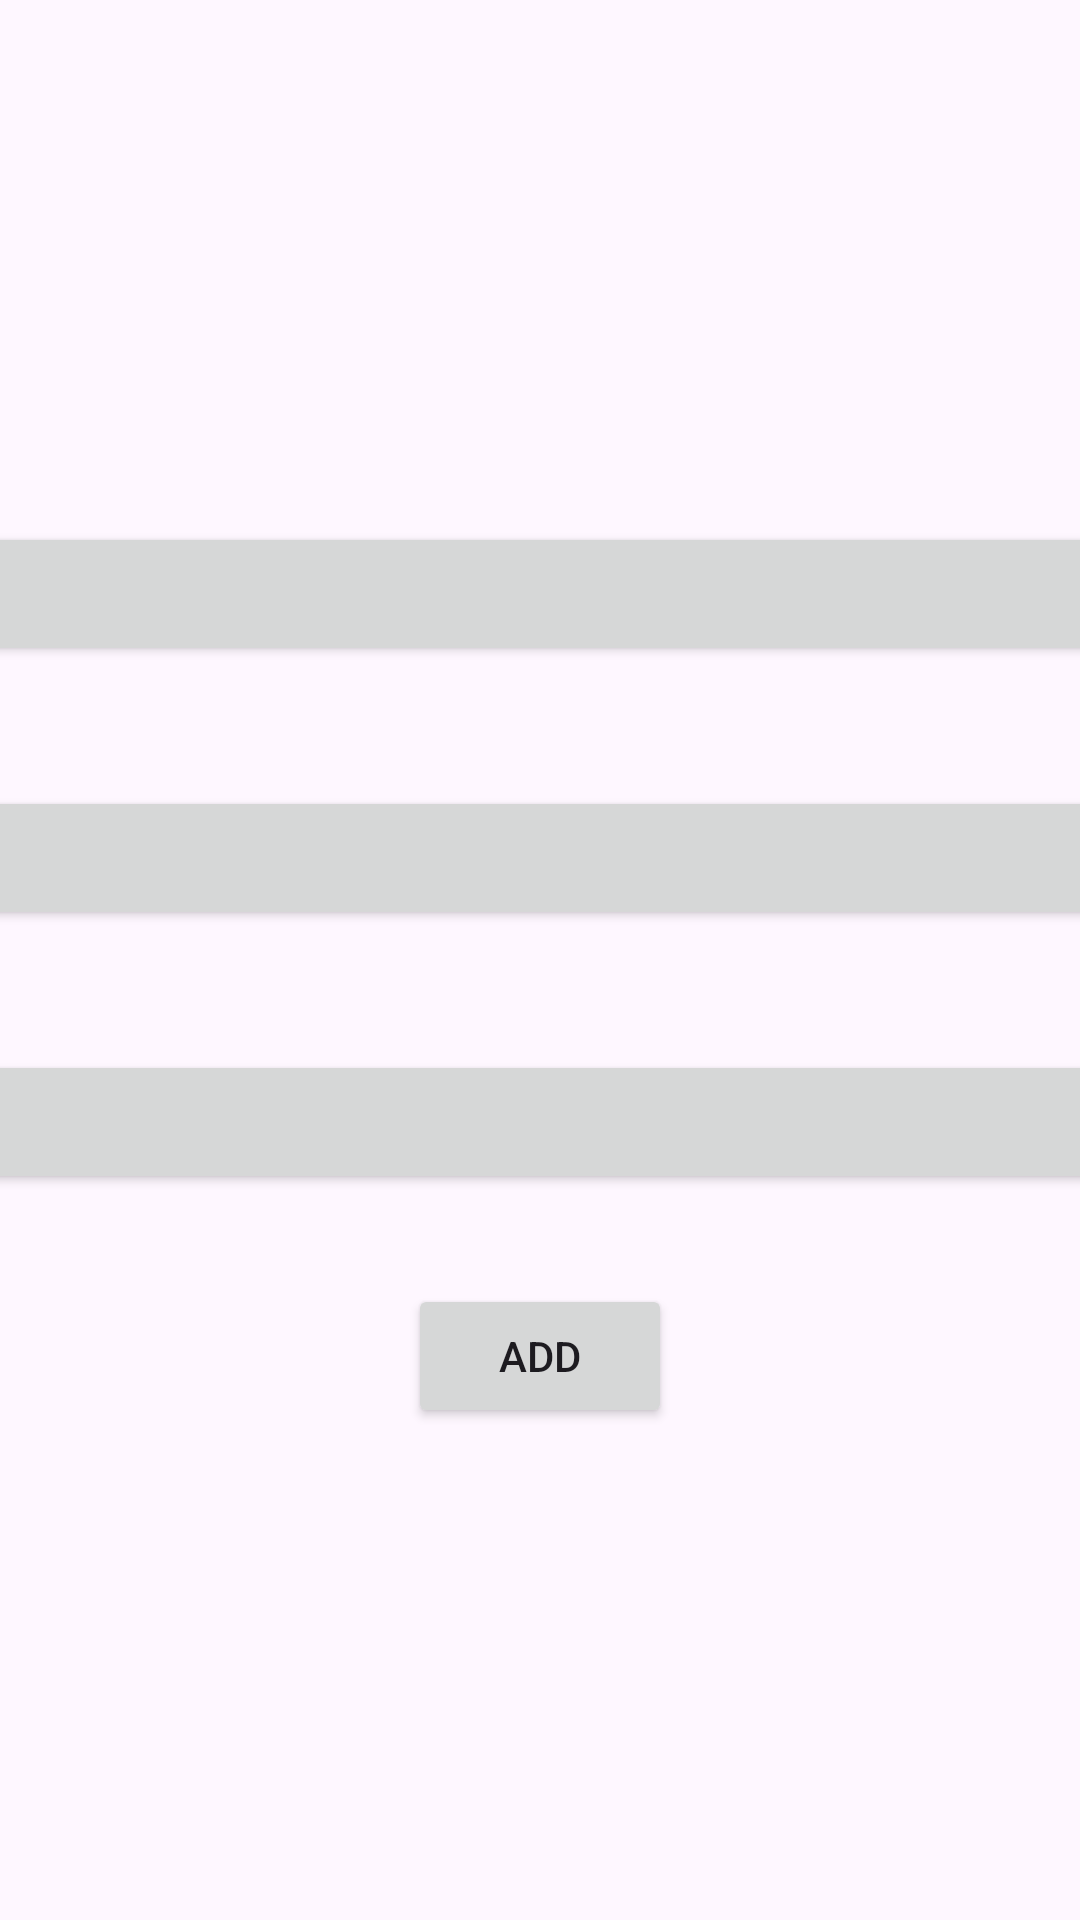

Android layout source for this screen:
<!-- AndroidManifest.xml: application theme Theme.MyShelf -->
<!-- res/layout/fragment_grocery_add.xml -->
<?xml version="1.0" encoding="utf-8"?>
<androidx.constraintlayout.widget.ConstraintLayout xmlns:android="http://schemas.android.com/apk/res/android"
    xmlns:app="http://schemas.android.com/apk/res-auto"
    xmlns:tools="http://schemas.android.com/tools"
    android:layout_width="match_parent"
    android:layout_height="match_parent"
    tools:context=".fragments.grocery.GroceryAddFragment">

    <LinearLayout
        android:layout_width="wrap_content"
        android:layout_height="400dp"
        android:gravity="center"
        android:orientation="vertical"
        app:layout_constraintBottom_toBottomOf="parent"
        app:layout_constraintEnd_toEndOf="parent"
        app:layout_constraintStart_toStartOf="parent"
        app:layout_constraintTop_toTopOf="parent">

        <Button
            android:id="@+id/btnChangeName"
            android:layout_width="400dp"
            android:layout_height="wrap_content"
            android:text=""
            android:layout_marginVertical="20dp"/>

        <Button
            android:id="@+id/btnChangeExpirationDate"
            android:layout_width="400dp"
            android:layout_height="wrap_content"
            android:text=""
            android:layout_marginVertical="20dp"/>

        <Button
            android:id="@+id/btnChangeAdditionDate"
            android:layout_width="400dp"
            android:layout_height="wrap_content"
            android:text=""
            android:layout_marginVertical="20dp"/>


        <Button
            android:id="@+id/btnAddGrocery"
            android:layout_width="wrap_content"
            android:layout_height="wrap_content"
            android:text="Add"
            android:layout_marginVertical="10dp"/>
    </LinearLayout>

</androidx.constraintlayout.widget.ConstraintLayout>
<!-- resources referenced by this layout -->
<resources>
  <style name="Theme.MyShelf" parent="Base.Theme.MyShelf" />
  <style name="Base.Theme.MyShelf" parent="Theme.Material3.DayNight.NoActionBar">
          
          
      </style>
</resources>
